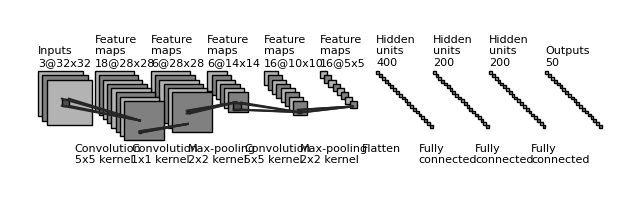

Write Python code to recreate this figure.
"""
[redacted]
All rights reserved.

Redistribution and use in source and binary forms, with or without
    modification, are permitted provided that the following conditions are met:

1. Redistributions of source code must retain the above copyright notice, this
    list of conditions and the following disclaimer.

2. Redistributions in binary form must reproduce the above copyright notice,
    this list of conditions and the following disclaimer in the documentation
    and/or other materials provided with the distribution.

3. Neither the name of the copyright holder nor the names of its contributors
    may be used to endorse or promote products derived from this software
    without specific prior written permission.

THIS SOFTWARE IS PROVIDED BY THE COPYRIGHT HOLDERS AND CONTRIBUTORS "AS IS"
    AND ANY EXPRESS OR IMPLIED WARRANTIES, INCLUDING, BUT NOT LIMITED TO, THE
    IMPLIED WARRANTIES OF MERCHANTABILITY AND FITNESS FOR A PARTICULAR PURPOSE
    ARE DISCLAIMED. IN NO EVENT SHALL THE COPYRIGHT HOLDER OR CONTRIBUTORS BE
    LIABLE FOR ANY DIRECT, INDIRECT, INCIDENTAL, SPECIAL, EXEMPLARY, OR
    CONSEQUENTIAL DAMAGES (INCLUDING, BUT NOT LIMITED TO, PROCUREMENT OF
    SUBSTITUTE GOODS OR SERVICES; LOSS OF USE, DATA, OR PROFITS; OR BUSINESS
    INTERRUPTION) HOWEVER CAUSED AND ON ANY THEORY OF LIABILITY, WHETHER IN
    CONTRACT, STRICT LIABILITY, OR TORT (INCLUDING NEGLIGENCE OR OTHERWISE)
    ARISING IN ANY WAY OUT OF THE USE OF THIS SOFTWARE, EVEN IF ADVISED OF THE
    POSSIBILITY OF SUCH DAMAGE.
"""

# https://github.com/gwding/draw_convnet

import os
import numpy as np
import matplotlib.pyplot as plt
plt.rcdefaults()
from matplotlib.lines import Line2D
from matplotlib.patches import Rectangle
from matplotlib.patches import Circle

NumDots = 4
NumConvMax = 8
NumFcMax = 20
White = 1.
Light = 0.7
Medium = 0.5
Dark = 0.3
Darker = 0.15
Black = 0.


def add_layer(patches, colors, size=(24, 24), num=5,
              top_left=[0, 0],
              loc_diff=[3, -3],
              ):
    # add a rectangle
    top_left = np.array(top_left)
    loc_diff = np.array(loc_diff)
    loc_start = top_left - np.array([0, size[0]])
    for ind in range(num):
        patches.append(Rectangle(loc_start + ind * loc_diff, size[1], size[0]))
        if ind % 2:
            colors.append(Medium)
        else:
            colors.append(Light)


def add_layer_with_omission(patches, colors, size=(24, 24),
                            num=5, num_max=8,
                            num_dots=4,
                            top_left=[0, 0],
                            loc_diff=[3, -3],
                            ):
    # add a rectangle
    top_left = np.array(top_left)
    loc_diff = np.array(loc_diff)
    loc_start = top_left - np.array([0, size[0]])
    this_num = min(num, num_max)
    start_omit = (this_num - num_dots) // 2
    end_omit = this_num - start_omit
    start_omit -= 1
    for ind in range(this_num):
        if (num > num_max) and (start_omit < ind < end_omit):
            omit = True
        else:
            omit = False

        if omit:
            patches.append(
                Circle(loc_start + ind * loc_diff + np.array(size) / 2, 0.5))
        else:
            patches.append(Rectangle(loc_start + ind * loc_diff,
                                     size[1], size[0]))

        if omit:
            colors.append(Black)
        elif ind % 2:
            colors.append(Medium)
        else:
            colors.append(Light)


def add_mapping(patches, colors, start_ratio, end_ratio, patch_size, ind_bgn,
                top_left_list, loc_diff_list, num_show_list, size_list):

    start_loc = top_left_list[ind_bgn] \
        + (num_show_list[ind_bgn] - 1) * np.array(loc_diff_list[ind_bgn]) \
        + np.array([start_ratio[0] * (size_list[ind_bgn][1] - patch_size[1]),
                    - start_ratio[1] * (size_list[ind_bgn][0] - patch_size[0])]
                   )

    end_loc = top_left_list[ind_bgn + 1] \
        + (num_show_list[ind_bgn + 1] - 1) * np.array(
            loc_diff_list[ind_bgn + 1]) \
        + np.array([end_ratio[0] * size_list[ind_bgn + 1][1],
                    - end_ratio[1] * size_list[ind_bgn + 1][0]])

    patches.append(Rectangle(start_loc, patch_size[1], -patch_size[0]))
    colors.append(Dark)
    patches.append(Line2D([start_loc[0], end_loc[0]],
                          [start_loc[1], end_loc[1]]))
    colors.append(Darker)
    patches.append(Line2D([start_loc[0] + patch_size[1], end_loc[0]],
                          [start_loc[1], end_loc[1]]))
    colors.append(Darker)
    patches.append(Line2D([start_loc[0], end_loc[0]],
                          [start_loc[1] - patch_size[0], end_loc[1]]))
    colors.append(Darker)
    patches.append(Line2D([start_loc[0] + patch_size[1], end_loc[0]],
                          [start_loc[1] - patch_size[0], end_loc[1]]))
    colors.append(Darker)


def label(xy, text, xy_off=[0, 4]):
    plt.text(xy[0] + xy_off[0], xy[1] + xy_off[1], text,
             family='sans-serif', size=8)


if __name__ == '__main__':

    fc_unit_size = 2
    layer_width = 40
    flag_omit = False

    patches = []
    colors = []

    fig, ax = plt.subplots()

    # conv layers
    size_list = [(32, 32), (28, 28), (28, 28), (14, 14), (10, 10), (5, 5)]
    num_list = [3, 18, 6, 6, 16, 16]
    x_diff_list = [0, layer_width, layer_width, layer_width, layer_width, layer_width]
    text_list = ['Inputs'] + ['Feature\nmaps'] * (len(size_list) - 1)
    loc_diff_list = [[3, -3]] * len(size_list)

    num_show_list = list(map(min, num_list, [NumConvMax] * len(num_list)))
    top_left_list = np.c_[np.cumsum(x_diff_list), np.zeros(len(x_diff_list))]

    for ind in range(len(size_list)-1, -1, -1):
        if flag_omit:
            add_layer_with_omission(patches, colors, size=size_list[ind],
                                    num=num_list[ind],
                                    num_max=NumConvMax,
                                    num_dots=NumDots,
                                    top_left=top_left_list[ind],
                                    loc_diff=loc_diff_list[ind])
        else:
            add_layer(patches, colors, size=size_list[ind],
                      num=num_show_list[ind],
                      top_left=top_left_list[ind], loc_diff=loc_diff_list[ind])
        label(top_left_list[ind], text_list[ind] + '\n{}@{}x{}'.format(
            num_list[ind], size_list[ind][0], size_list[ind][1]))

    # in between layers
    start_ratio_list = [[0.4, 0.5], [0.4, 0.8], [0.4, 0.5], [0.4, 0.8], [0.4, 0.8]]
    end_ratio_list = [[0.4, 0.5], [0.4, 0.8], [0.4, 0.5], [0.4, 0.8], [0.4, 0.8]]
    patch_size_list = [(5, 5), (1, 1), (2, 2), (5, 5), (2, 2)]
    ind_bgn_list = range(len(patch_size_list))
    text_list = ['Convolution', 'Convolution', 'Max-pooling', 'Convolution', 'Max-pooling']

    for ind in range(len(patch_size_list)):
        add_mapping(
            patches, colors, start_ratio_list[ind], end_ratio_list[ind],
            patch_size_list[ind], ind,
            top_left_list, loc_diff_list, num_show_list, size_list)
        label(top_left_list[ind], text_list[ind] + '\n{}x{} kernel'.format(
            patch_size_list[ind][0], patch_size_list[ind][1]), xy_off=[26, -65]
        )

    # fully connected layers
    size_list = [(fc_unit_size, fc_unit_size)] * 4
    num_list = [400, 200, 200, 50]
    num_show_list = list(map(min, num_list, [NumFcMax] * len(num_list)))
    x_diff_list = [sum(x_diff_list) + layer_width, layer_width, layer_width, layer_width]
    top_left_list = np.c_[np.cumsum(x_diff_list), np.zeros(len(x_diff_list))]
    loc_diff_list = [[fc_unit_size, -fc_unit_size]] * len(top_left_list)
    text_list = ['Hidden\nunits'] * (len(size_list) - 1) + ['Outputs']

    for ind in range(len(size_list)):
        if flag_omit:
            add_layer_with_omission(patches, colors, size=size_list[ind],
                                    num=num_list[ind],
                                    num_max=NumFcMax,
                                    num_dots=NumDots,
                                    top_left=top_left_list[ind],
                                    loc_diff=loc_diff_list[ind])
        else:
            add_layer(patches, colors, size=size_list[ind],
                      num=num_show_list[ind],
                      top_left=top_left_list[ind],
                      loc_diff=loc_diff_list[ind])
        label(top_left_list[ind], text_list[ind] + '\n{}'.format(
            num_list[ind]))

    text_list = ['Flatten\n', 'Fully\nconnected', 'Fully\nconnected', 'Fully\nconnected']

    for ind in range(len(size_list)):
        label(top_left_list[ind], text_list[ind], xy_off=[-10, -65])

    ############################
    for patch, color in zip(patches, colors):
        patch.set_color(color * np.ones(3))
        if isinstance(patch, Line2D):
            ax.add_line(patch)
        else:
            patch.set_edgecolor(Black * np.ones(3))
            ax.add_patch(patch)

    plt.tight_layout()
    plt.axis('equal')
    plt.axis('off')
    plt.show()
    fig.set_size_inches(8, 2.5)

    fig_dir = './'
    fig_ext = '.png'
    fig.savefig(os.path.join(fig_dir, 'convnet_fig' + fig_ext),
                bbox_inches='tight', pad_inches=0)